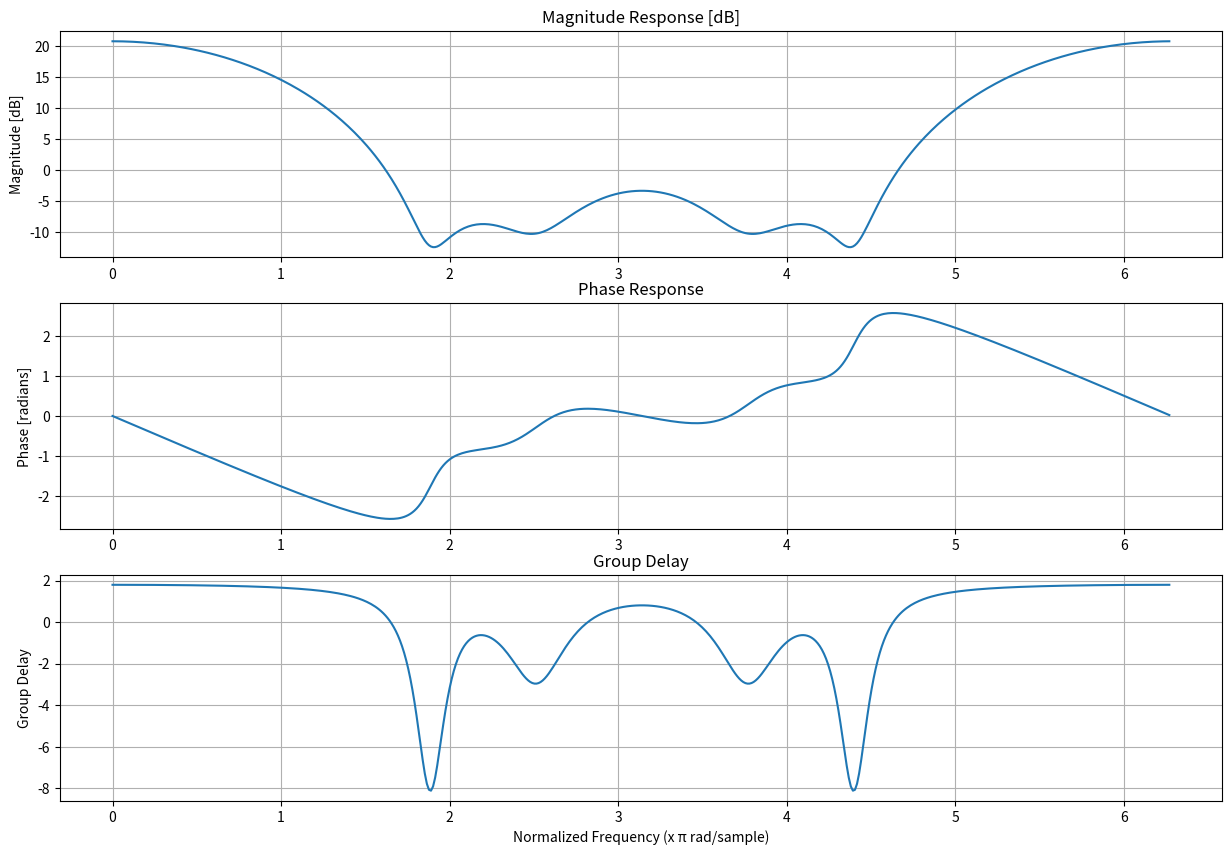

Generate this figure with matplotlib:
import numpy as np
import matplotlib.pyplot as plt
from scipy import signal

zero1 = 0.9*np.exp(1j*0.6*np.pi)
zero2 = 1.25*np.exp(1j*0.8*np.pi)
z = np.array([0.9*np.exp(1j*0.6*np.pi), 0.9*np.exp(-1j*0.6*np.pi), 0.8*np.exp(1j*0.8*np.pi), 0.8*np.exp(-1j*0.8*np.pi)])
p = np.array([0,0,0,0])
k = (1.25)**2 # 헷갈리는 부분
b, a = signal.zpk2tf(z, p, k) # z, p, k를 통해 계수 변환환

Omega, X = signal.freqz_zpk(z, p, k, whole=True)
mag_dB = 20*np.log10(np.abs(X))
phase = np.angle(X)
w, gd = signal.group_delay((b, a), whole=True)
# Plotting
plt.figure(figsize=(15, 10))

# Magnitude Response
plt.subplot(3, 1, 1)
plt.plot(Omega, mag_dB)
plt.grid()
plt.title("Magnitude Response [dB]")
plt.ylabel("Magnitude [dB]")

# Phase Response
plt.subplot(3, 1, 2)
plt.plot(Omega, phase)
plt.grid()
plt.title("Phase Response")
plt.ylabel("Phase [radians]")

# Group Delay
plt.subplot(3, 1, 3)
plt.plot(w, gd)
plt.grid()
plt.title("Group Delay")
plt.xlabel("Normalized Frequency (x π rad/sample)")
plt.ylabel("Group Delay")

plt.show()